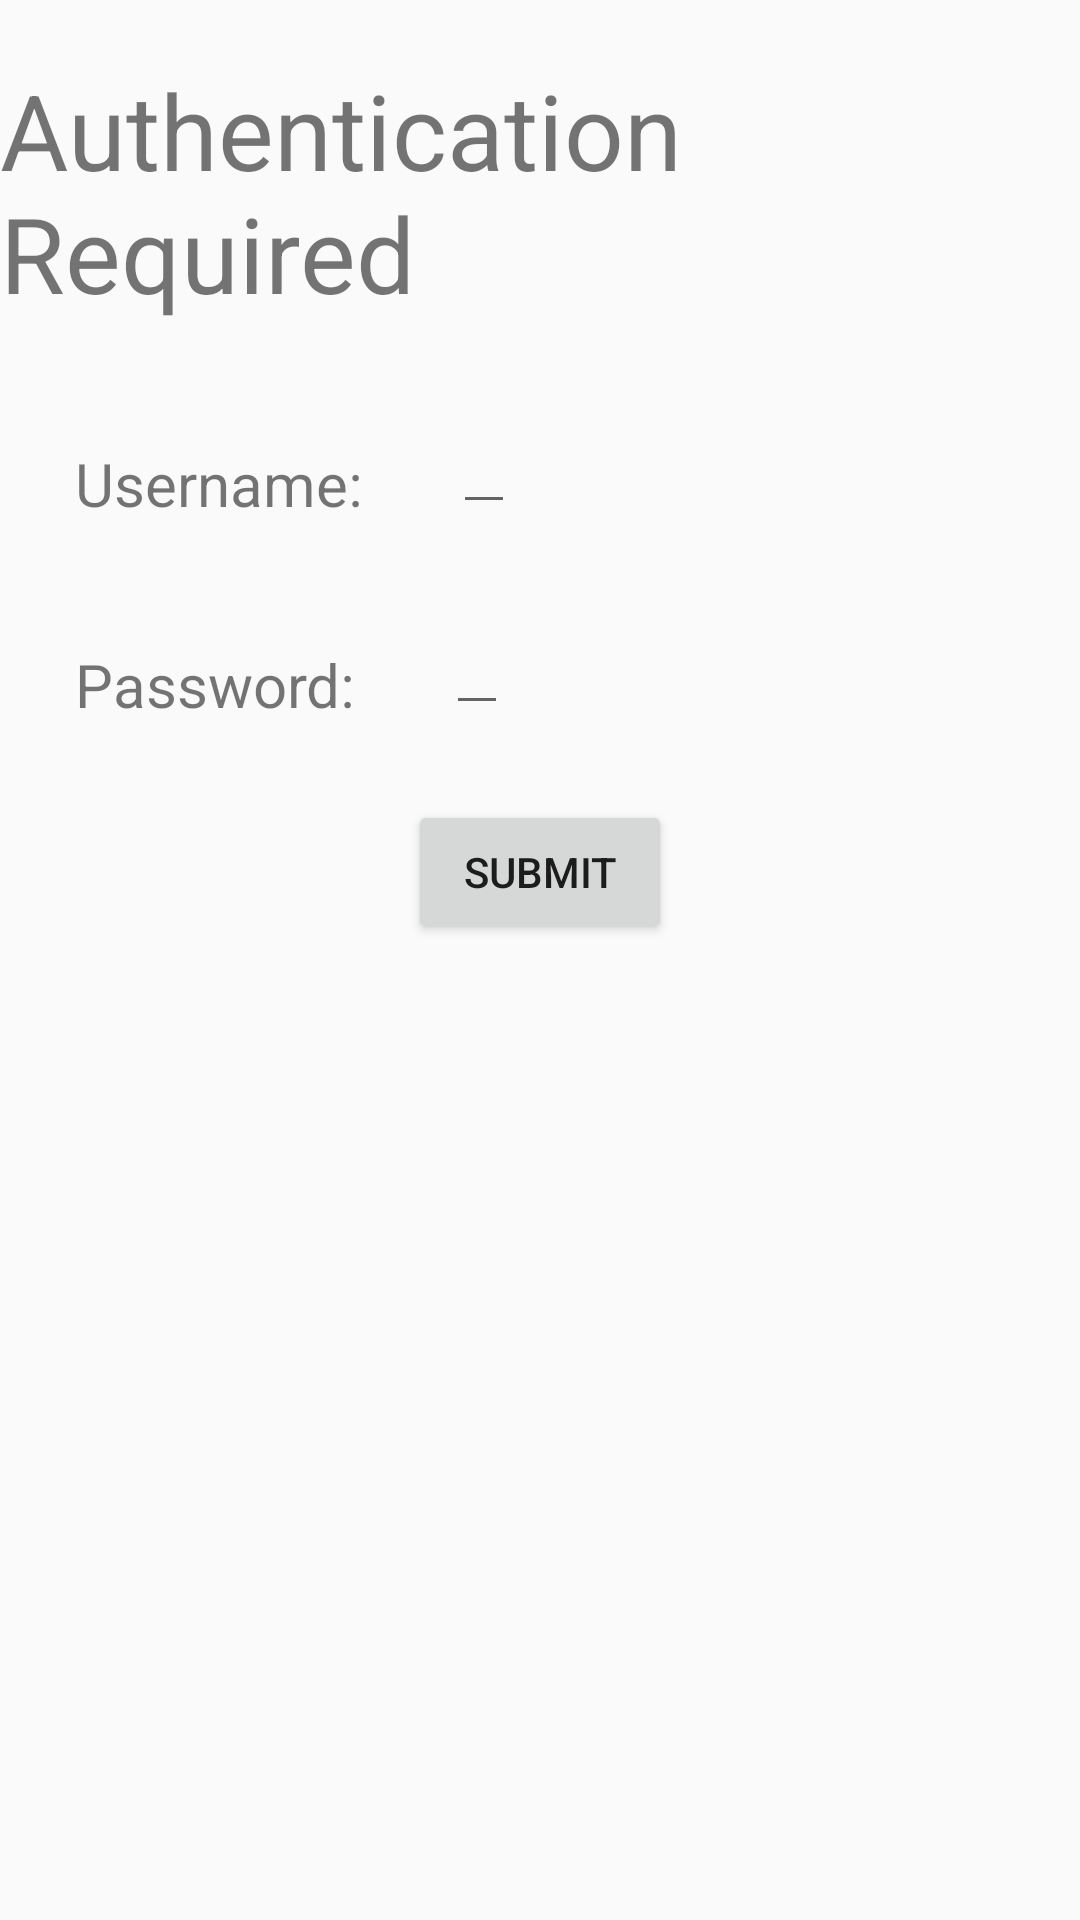

Produce the Android XML layout that renders to this screen, including the resource entries it uses.
<!-- AndroidManifest.xml: application theme AppTheme -->
<!-- res/layout/activity_admin.xml -->
<?xml version="1.0" encoding="utf-8"?>
<RelativeLayout xmlns:android="http://schemas.android.com/apk/res/android"
                xmlns:tools="http://schemas.android.com/tools"
                android:orientation="vertical"
                android:layout_width="match_parent"
                android:layout_height="match_parent"
                tools:context=".AdminActivity">
    <TextView
        android:id="@+id/authentication_text"
        android:text="@string/authentication_text"
        android:layout_width="wrap_content"
        android:layout_height="wrap_content"
        android:layout_centerHorizontal="true"
        android:layout_marginTop="20dp"
        android:textSize="@dimen/title_size"/>
    <TextView
        android:id="@+id/username_text"
        android:layout_width="wrap_content"
        android:layout_height="wrap_content"
        android:text="@string/username_text"
        android:layout_alignParentLeft="true"
        android:layout_alignParentStart="true"
        android:layout_marginTop="40dp"
        android:layout_marginLeft="25dp"
        android:layout_marginStart="25dp"
        android:textSize="20sp"
        android:layout_below="@id/authentication_text"/>
    <TextView
        android:id="@+id/password_text"
        android:layout_width="wrap_content"
        android:layout_height="wrap_content"
        android:text="@string/password_text"
        android:layout_alignParentLeft="true"
        android:layout_alignParentStart="true"
        android:layout_marginTop="40dp"
        android:layout_marginLeft="25dp"
        android:layout_marginStart="25dp"
        android:textSize="20sp"
        android:layout_below="@id/username_text"/>
    <EditText
        android:id="@+id/username_edit"
        android:inputType="text"
        android:layout_alignBottom="@id/username_text"
        android:layout_toRightOf="@id/username_text"
        android:layout_toEndOf="@id/username_text"
        android:layout_marginLeft="30dp"
        android:layout_marginStart="30dp"
        android:layout_width="wrap_content"
        android:layout_height="wrap_content"/>
    <EditText
        android:id="@+id/password_edit"
        android:inputType="textPassword"
        android:layout_alignBottom="@id/password_text"
        android:layout_toRightOf="@id/password_text"
        android:layout_toEndOf="@id/password_text"
        android:layout_marginLeft="30dp"
        android:layout_marginStart="30dp"
        android:layout_width="wrap_content"
        android:layout_height="wrap_content"/>
    <Button
        android:id="@+id/admin_submit"
        android:text="@string/submit"
        android:layout_below="@id/password_edit"
        android:layout_centerHorizontal="true"
        android:layout_margin="25dp"
        android:layout_marginTop="40dp"
        android:layout_width="wrap_content"
        android:layout_height="wrap_content"/>

</RelativeLayout>
<!-- resources referenced by this layout -->
<resources>
  <dimen name="title_size">35sp</dimen>
  <string name="authentication_text">Authentication Required</string>
  <string name="password_text">Password:</string>
  <string name="submit">Submit</string>
  <string name="username_text">Username:</string>
  <style name="AppTheme" parent="Theme.AppCompat.Light.DarkActionBar">
                  
          </style>
</resources>
